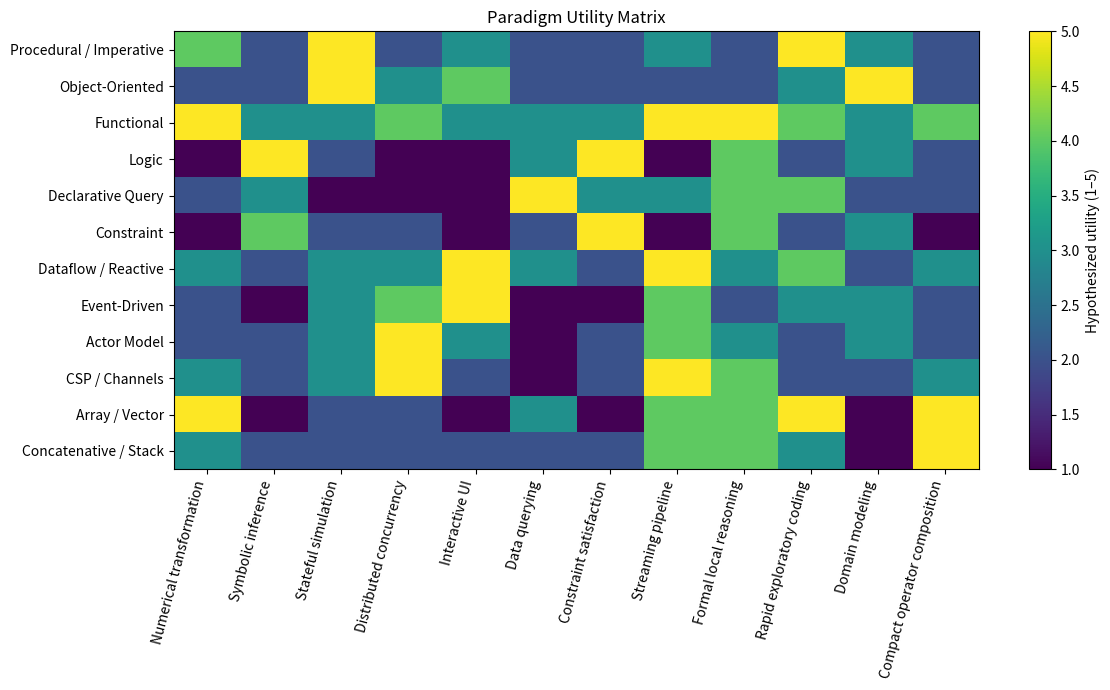
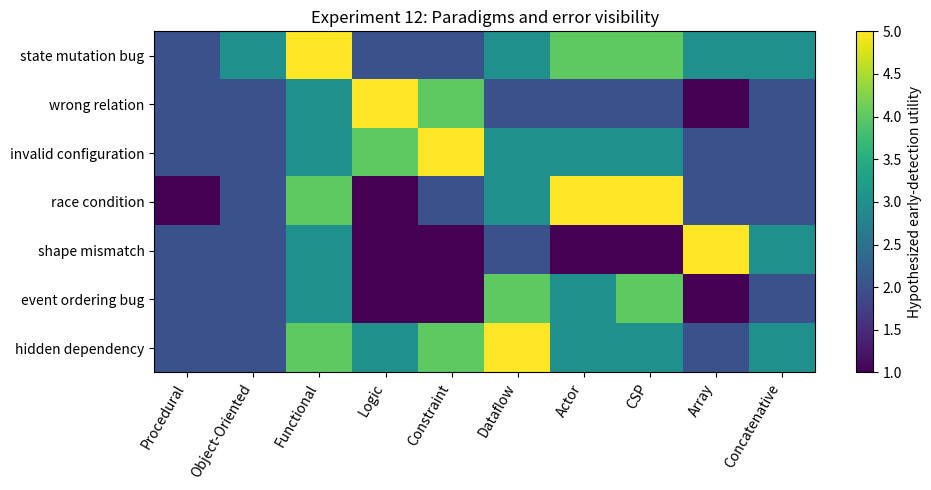

The script that saved these images, in order: (Note: this script raises an exception after producing the figures.)
from __future__ import annotations

import math
import time
import random
import statistics
from dataclasses import dataclass
from collections import defaultdict, deque
from typing import Any, Callable

import numpy as np
import pandas as pd
import matplotlib.pyplot as plt

rng = random.Random(20260824)
np_rng = np.random.default_rng(20260824)

pd.set_option("display.max_columns", 60)
pd.set_option("display.max_colwidth", 120)

paradigms = pd.DataFrame([
    {
        "paradigm": "Procedural / Imperative",
        "primary_unit": "sequence of state-changing commands",
        "strong_for": "stepwise algorithms, systems work, explicit control flow",
        "main_tradeoff": "state interactions grow difficult to reason about",
        "thinking_style": "simulation through time",
    },
    {
        "paradigm": "Object-Oriented",
        "primary_unit": "stateful entities with encapsulated behavior",
        "strong_for": "domain models, evolving entities, interface boundaries",
        "main_tradeoff": "hidden mutation and inheritance can obscure causality",
        "thinking_style": "world of interacting things",
    },
    {
        "paradigm": "Functional",
        "primary_unit": "composition of transformations",
        "strong_for": "data transformation, parallelism, local reasoning",
        "main_tradeoff": "effects and stateful workflows require additional structure",
        "thinking_style": "algebra of transformations",
    },
    {
        "paradigm": "Logic",
        "primary_unit": "facts, relations, and inference rules",
        "strong_for": "search, symbolic reasoning, relational structure",
        "main_tradeoff": "operational behavior may be less obvious",
        "thinking_style": "what must be true",
    },
    {
        "paradigm": "Declarative Query",
        "primary_unit": "desired relation or result set",
        "strong_for": "selection, aggregation, relational analytics",
        "main_tradeoff": "execution strategy is delegated to an engine",
        "thinking_style": "state the result, not the procedure",
    },
    {
        "paradigm": "Constraint",
        "primary_unit": "variables plus admissibility conditions",
        "strong_for": "scheduling, configuration, combinatorial search",
        "main_tradeoff": "solver behavior can feel opaque",
        "thinking_style": "define the admissible state space",
    },
    {
        "paradigm": "Dataflow / Reactive",
        "primary_unit": "dependency graph and propagation",
        "strong_for": "spreadsheets, UI state, streaming transformations",
        "main_tradeoff": "feedback and hidden dependencies can become difficult",
        "thinking_style": "change propagates through relations",
    },
    {
        "paradigm": "Event-Driven",
        "primary_unit": "handlers responding to events",
        "strong_for": "GUIs, servers, device interfaces, asynchronous systems",
        "main_tradeoff": "global behavior emerges from dispersed callbacks",
        "thinking_style": "react to occurrences",
    },
    {
        "paradigm": "Actor Model",
        "primary_unit": "isolated agents exchanging messages",
        "strong_for": "distributed systems, fault isolation, concurrency",
        "main_tradeoff": "ordering and eventual behavior can be hard to inspect",
        "thinking_style": "independent agents communicating",
    },
    {
        "paradigm": "CSP / Channels",
        "primary_unit": "processes synchronized by communication",
        "strong_for": "pipelines, concurrency protocols, structured coordination",
        "main_tradeoff": "protocol design can dominate local computation",
        "thinking_style": "processes coordinated through explicit channels",
    },
    {
        "paradigm": "Array / Vector",
        "primary_unit": "whole-array transformations",
        "strong_for": "numerical work, tensor operations, signal/image processing",
        "main_tradeoff": "indexing and shape semantics can become implicit",
        "thinking_style": "operate on structures all at once",
    },
    {
        "paradigm": "Concatenative / Stack",
        "primary_unit": "composition of stack transformations",
        "strong_for": "compact interpreters, pipelines, compositional operators",
        "main_tradeoff": "stack effects can become mentally expensive",
        "thinking_style": "compose transformations by adjacency",
    },
])

paradigms

tasks = [
    "Numerical transformation",
    "Symbolic inference",
    "Stateful simulation",
    "Distributed concurrency",
    "Interactive UI",
    "Data querying",
    "Constraint satisfaction",
    "Streaming pipeline",
    "Formal local reasoning",
    "Rapid exploratory coding",
    "Domain modeling",
    "Compact operator composition",
]

ratings = {
    "Procedural / Imperative":       [4,2,5,2,3,2,2,3,2,5,3,2],
    "Object-Oriented":               [2,2,5,3,4,2,2,2,2,3,5,2],
    "Functional":                    [5,3,3,4,3,3,3,5,5,4,3,4],
    "Logic":                         [1,5,2,1,1,3,5,1,4,2,3,2],
    "Declarative Query":             [2,3,1,1,1,5,3,3,4,4,2,2],
    "Constraint":                    [1,4,2,2,1,2,5,1,4,2,3,1],
    "Dataflow / Reactive":           [3,2,3,3,5,3,2,5,3,4,2,3],
    "Event-Driven":                  [2,1,3,4,5,1,1,4,2,3,3,2],
    "Actor Model":                   [2,2,3,5,3,1,2,4,3,2,3,2],
    "CSP / Channels":                [3,2,3,5,2,1,2,5,4,2,2,3],
    "Array / Vector":                [5,1,2,2,1,3,1,4,4,5,1,5],
    "Concatenative / Stack":         [3,2,2,2,2,2,2,4,4,3,1,5],
}

utility_df = pd.DataFrame(ratings, index=tasks).T
utility_df

plt.figure(figsize=(12, 7))
plt.imshow(utility_df.values, aspect="auto")
plt.xticks(range(len(tasks)), tasks, rotation=75, ha="right")
plt.yticks(range(len(utility_df.index)), utility_df.index)
plt.colorbar(label="Hypothesized utility (1–5)")
plt.title("Paradigm Utility Matrix")
plt.tight_layout()
plt.show()

data = [3, 7, 2, 9, 4, 11, 6]

def imperative_pipeline(xs):
    temp = []
    for x in xs:
        if x % 2 == 1:
            temp.append(x)
    for i in range(len(temp)):
        temp[i] = temp[i] * temp[i]
    total = 0
    for x in temp:
        total += x
    return total

def functional_pipeline(xs):
    return sum(x * x for x in xs if x % 2 == 1)

assert imperative_pipeline(data) == functional_pipeline(data)

experiment_01 = pd.DataFrame([
    {
        "style": "imperative",
        "named_mutable_states": 2,
        "explicit_loops": 3,
        "pipeline_visible_as_one_expression": False,
    },
    {
        "style": "functional",
        "named_mutable_states": 0,
        "explicit_loops": 0,
        "pipeline_visible_as_one_expression": True,
    },
])

experiment_01

@dataclass
class Account:
    name: str
    balance: float

    def transfer_to(self, other, amount):
        self.balance -= amount
        other.balance += amount

alice = Account("Alice", 100)
bob = Account("Bob", 50)
alice.transfer_to(bob, 25)

object_state = {"Alice": alice.balance, "Bob": bob.balance}

accounts = {
    "Alice": {"balance": 100},
    "Bob": {"balance": 50},
}
transfers = [("Alice", "Bob", 25)]

for src, dst, amount in transfers:
    accounts[src]["balance"] -= amount
    accounts[dst]["balance"] += amount

relational_state = {k: v["balance"] for k, v in accounts.items()}

assert object_state == relational_state
object_state

def procedural_square_root_of_49():
    return math.sqrt(49)

def relational_square_relation(limit=20):
    solutions = []
    for x in range(-limit, limit + 1):
        if x * x == 49:
            solutions.append(x)
    return solutions

pd.DataFrame([
    {
        "form": "procedural",
        "question": "compute sqrt(49)",
        "answers": [procedural_square_root_of_49()],
        "directionality": "forward",
    },
    {
        "form": "relational",
        "question": "find x where x*x = 49",
        "answers": relational_square_relation(),
        "directionality": "bidirectional relation",
    },
])

people = ["A", "B", "C"]
slots = [1, 2, 3]

assignments = [
    dict(zip(people, perm))
    for perm in __import__("itertools").permutations(slots)
]

stages = []

current = assignments
stages.append(("all assignments", len(current)))

current = [a for a in current if a["A"] != 1]
stages.append(("A not in slot 1", len(current)))

current = [a for a in current if a["B"] < a["C"]]
stages.append(("B before C", len(current)))

current = [a for a in current if a["A"] != a["C"]]
stages.append(("A differs from C", len(current)))

constraint_df = pd.DataFrame(stages, columns=["constraint_stage", "remaining_states"])
constraint_df

sales = pd.DataFrame({
    "region": ["N", "S", "N", "E", "S", "E"],
    "amount": [10, 20, 15, 5, 25, 30],
})

imperative_totals = defaultdict(int)
for row in sales.to_dict("records"):
    if row["amount"] >= 15:
        imperative_totals[row["region"]] += row["amount"]

query_totals = (
    sales[sales["amount"] >= 15]
    .groupby("region")["amount"]
    .sum()
    .to_dict()
)

assert dict(imperative_totals) == query_totals
query_totals

deps = {
    "a": [],
    "b": [],
    "sum": ["a", "b"],
    "double": ["sum"],
    "offset": ["double"],
}

def evaluate_graph(a, b):
    values = {"a": a, "b": b}
    values["sum"] = values["a"] + values["b"]
    values["double"] = 2 * values["sum"]
    values["offset"] = values["double"] + 3
    return values

before = evaluate_graph(2, 5)
after = evaluate_graph(2, 8)

changed_nodes = [k for k in before if before[k] != after[k]]

pd.DataFrame({
    "node": list(before.keys()),
    "before": [before[k] for k in before],
    "after": [after[k] for k in after],
    "changed": [k in changed_nodes for k in before],
})

handlers = defaultdict(list)
event_log = []

def on(event_name, fn):
    handlers[event_name].append(fn)

def emit(event_name, payload):
    event_log.append((event_name, payload))
    for fn in handlers[event_name]:
        fn(payload)

state = {"count": 0, "audit": []}

on("click", lambda payload: state.__setitem__("count", state["count"] + 1))
on("click", lambda payload: state["audit"].append(("click", payload)))

emit("click", {"x": 10, "y": 20})
emit("click", {"x": 11, "y": 21})

state

class CounterActor:
    def __init__(self):
        self.mailbox = deque()
        self.value = 0

    def send(self, message):
        self.mailbox.append(message)

    def step(self):
        if not self.mailbox:
            return
        msg = self.mailbox.popleft()
        if msg == "inc":
            self.value += 1
        elif isinstance(msg, tuple) and msg[0] == "add":
            self.value += msg[1]

actor = CounterActor()
for _ in range(5):
    actor.send("inc")
actor.send(("add", 10))

while actor.mailbox:
    actor.step()

actor.value

producer_to_worker = deque()
worker_to_consumer = deque()

def producer(xs):
    for x in xs:
        producer_to_worker.append(x)

def worker():
    while producer_to_worker:
        x = producer_to_worker.popleft()
        worker_to_consumer.append(x * x)

def consumer():
    out = []
    while worker_to_consumer:
        out.append(worker_to_consumer.popleft())
    return out

producer([1, 2, 3, 4])
worker()
channel_result = consumer()
channel_result

n = 500_000
xs_list = list(range(n))
xs_array = np.arange(n)

t0 = time.perf_counter()
scalar_result = [x * x + 2 * x + 1 for x in xs_list]
scalar_time = time.perf_counter() - t0

t0 = time.perf_counter()
array_result = xs_array * xs_array + 2 * xs_array + 1
array_time = time.perf_counter() - t0

assert scalar_result[-1] == int(array_result[-1])

pd.DataFrame([{
    "scalar_seconds": scalar_time,
    "array_seconds": array_time,
    "speedup": scalar_time / array_time if array_time else float("inf"),
}])

def run_stack_program(initial_stack, program):
    stack = list(initial_stack)

    for op in program:
        if callable(op):
            op(stack)
        else:
            stack.append(op)

    return stack

def add(stack):
    b = stack.pop()
    a = stack.pop()
    stack.append(a + b)

def mul(stack):
    b = stack.pop()
    a = stack.pop()
    stack.append(a * b)

# Equivalent to: (3 + 4) * 5
stack_result = run_stack_program([], [3, 4, add, 5, mul])

stack_result

failure_classes = [
    "state mutation bug",
    "wrong relation",
    "invalid configuration",
    "race condition",
    "shape mismatch",
    "event ordering bug",
    "hidden dependency",
]

detection_scores = pd.DataFrame({
    "Procedural":       [2,2,2,1,2,2,2],
    "Object-Oriented":  [3,2,2,2,2,2,2],
    "Functional":       [5,3,3,4,3,3,4],
    "Logic":            [2,5,4,1,1,1,3],
    "Constraint":       [2,4,5,2,1,1,4],
    "Dataflow":         [3,2,3,3,2,4,5],
    "Actor":            [4,2,3,5,1,3,3],
    "CSP":              [4,2,3,5,1,4,3],
    "Array":            [3,1,2,2,5,1,2],
    "Concatenative":    [3,2,2,2,3,2,3],
}, index=failure_classes)

detection_scores

plt.figure(figsize=(10, 5))
plt.imshow(detection_scores.values, aspect="auto")
plt.xticks(range(len(detection_scores.columns)), detection_scores.columns, rotation=60, ha="right")
plt.yticks(range(len(detection_scores.index)), detection_scores.index)
plt.colorbar(label="Hypothesized early-detection utility")
plt.title("Experiment 12: Paradigms and error visibility")
plt.tight_layout()
plt.show()

cognitive_dimensions = pd.DataFrame({
    "Paradigm": [
        "Procedural", "Object-Oriented", "Functional", "Logic",
        "Declarative Query", "Constraint", "Dataflow", "Event-Driven",
        "Actor", "CSP", "Array", "Concatenative"
    ],
    "Temporal explicitness": [5,4,2,1,1,1,3,4,4,4,1,2],
    "State locality": [2,4,5,4,5,4,3,2,5,5,4,4],
    "Relational expressiveness": [2,3,3,5,5,5,4,2,2,3,3,2],
    "Compositionality": [3,3,5,4,4,4,5,3,4,5,5,5],
    "Search inversion": [1,1,2,5,4,5,2,1,1,1,1,1],
    "Concurrency legibility": [2,3,4,2,2,3,4,3,5,5,4,3],
    "Shape-level thinking": [2,2,3,1,3,2,4,2,2,3,5,4],
    "Effect visibility": [3,2,5,4,4,4,3,2,4,5,4,4],
}).set_index("Paradigm")

cognitive_dimensions

def recommend_paradigms(task_weights):
    rows = []
    for paradigm, row in cognitive_dimensions.iterrows():
        score = 0.0
        for dimension, weight in task_weights.items():
            score += row[dimension] * weight
        rows.append((paradigm, score))
    return pd.DataFrame(rows, columns=["paradigm", "score"]).sort_values("score", ascending=False)

example_task = {
    "State locality": 2,
    "Compositionality": 3,
    "Concurrency legibility": 5,
    "Effect visibility": 4,
}

recommend_paradigms(example_task)

proposed_user_studies = pd.DataFrame([
    {
        "study": "State Reconstruction",
        "question": "Which paradigm helps users reconstruct program state after interruption?",
        "comparison": "imperative vs functional vs actor",
        "measure": "state-reconstruction accuracy after a timed distraction",
    },
    {
        "study": "Relation Inversion",
        "question": "Which paradigm helps users reason backward from desired output to admissible inputs?",
        "comparison": "procedural vs logic vs constraint",
        "measure": "solution accuracy and number of reformulations",
    },
    {
        "study": "Change Propagation",
        "question": "Which paradigm best supports reasoning about consequences of one changed input?",
        "comparison": "imperative vs reactive/dataflow vs spreadsheet-like",
        "measure": "correct prediction of downstream changes",
    },
    {
        "study": "Concurrency Explanation",
        "question": "Which paradigm makes concurrent behavior easiest to explain?",
        "comparison": "shared-state threads vs actors vs CSP",
        "measure": "causal explanation quality and race-condition detection",
    },
    {
        "study": "Representation Transfer",
        "question": "Does learning one paradigm improve thinking in another domain?",
        "comparison": "array vs scalar; logic vs procedural; functional vs imperative",
        "measure": "performance on structurally related non-programming tasks",
    },
    {
        "study": "Compression Versus Recoverability",
        "question": "When does concise code become too compressed to reconstruct mentally?",
        "comparison": "array, concatenative, functional point-free, explicit procedural",
        "measure": "time to explain code correctly after delay",
    },
])

proposed_user_studies

experimental_paradigms = pd.DataFrame([
    {
        "name": "Admissibility Programming",
        "core_idea": "Programs specify allowed state transitions rather than commands.",
        "inherits_from": "constraint + state machines + logic",
        "experimental_question": "Can complex systems become easier to verify when transition legality is primary?",
    },
    {
        "name": "Evidence-Carrying Programming",
        "core_idea": "Every derived value carries provenance and transformation history.",
        "inherits_from": "functional + dataflow + proof-carrying systems",
        "experimental_question": "Does explicit provenance improve debugging and trust calibration?",
    },
    {
        "name": "Repair-Oriented Programming",
        "core_idea": "Components specify invariants and local repair strategies rather than only normal execution.",
        "inherits_from": "fault tolerance + actors + constraint systems",
        "experimental_question": "Can repair semantics reduce global exception-handling complexity?",
    },
    {
        "name": "Bidirectional Transformation Programming",
        "core_idea": "Relations are defined so updates can propagate in more than one direction.",
        "inherits_from": "lenses + logic + reactive systems",
        "experimental_question": "Can synchronization tasks be expressed without privileging one direction of computation?",
    },
    {
        "name": "History-Sensitive Programming",
        "core_idea": "The admissibility of an operation depends explicitly on the path by which state was reached.",
        "inherits_from": "event sourcing + typestate + temporal logic",
        "experimental_question": "Does explicit historical state make protocol and security logic clearer?",
    },
    {
        "name": "Operator-First Programming",
        "core_idea": "Programs are assembled from named transformations with declared algebraic properties.",
        "inherits_from": "functional + concatenative + array programming",
        "experimental_question": "Can declared operator laws improve composition and automated optimization?",
    },
    {
        "name": "Distinction-Oriented Programming",
        "core_idea": "Programs manipulate distinctions, equivalence classes, and refinements directly.",
        "inherits_from": "type systems + logic + abstract interpretation",
        "experimental_question": "Is refinement of distinctions a better primitive for classification and analysis tasks?",
    },
    {
        "name": "Boundary-Oriented Programming",
        "core_idea": "Capabilities, admissibility, and interface boundaries are first-class program elements.",
        "inherits_from": "capability systems + actors + effect systems",
        "experimental_question": "Can system behavior be understood better when boundaries are explicit rather than ambient?",
    },
])

experimental_paradigms

@dataclass(frozen=True)
class State:
    value: int
    mode: str

def admissible_transitions(state):
    next_states = []

    if state.mode == "normal":
        next_states.append(State(state.value + 1, "normal"))

    if state.value >= 3 and state.mode == "normal":
        next_states.append(State(state.value, "locked"))

    if state.mode == "locked" and state.value == 3:
        next_states.append(State(state.value, "normal"))

    return next_states

trajectory = [State(0, "normal")]

for _ in range(5):
    options = admissible_transitions(trajectory[-1])
    if not options:
        break
    trajectory.append(options[0])

trajectory

@dataclass
class EvidenceValue:
    value: Any
    history: list[str]

def ev(value, label):
    return EvidenceValue(value, [label])

def ev_map(x, fn, label):
    return EvidenceValue(fn(x.value), x.history + [label])

x = ev(5, "input:x=5")
y = ev_map(x, lambda n: n * 2, "double")
z = ev_map(y, lambda n: n + 3, "add 3")

z

@dataclass
class RepairableCounter:
    value: int
    lower: int = 0
    upper: int = 10

    def valid(self):
        return self.lower <= self.value <= self.upper

    def repair(self):
        self.value = min(max(self.value, self.lower), self.upper)
        return self

counter = RepairableCounter(17)
before = counter.value
counter.repair()
after = counter.value

{"before": before, "after": after, "valid_after_repair": counter.valid()}

OUTPUT_DIR = "programming_paradigm_experiments"
os.makedirs(OUTPUT_DIR, exist_ok=True)

exports = {
    "paradigm_catalogue.csv": paradigms,
    "utility_matrix.csv": utility_df.reset_index(names="paradigm"),
    "cognitive_dimensions.csv": cognitive_dimensions.reset_index(),
    "constraint_experiment.csv": constraint_df,
    "experimental_paradigms.csv": experimental_paradigms,
    "proposed_user_studies.csv": proposed_user_studies,
}

for filename, df in exports.items():
    df.to_csv(os.path.join(OUTPUT_DIR, filename), index=False)

print(f"Exported {len(exports)} tables to {OUTPUT_DIR}/")
